Run: headless pygame with SDL's dummy video driver; simulated clock (each Clock.tick advances the game by its frame time, no real sleeping); random seed 0; keys injected as events and as key.get_pressed() state; no mouse input.
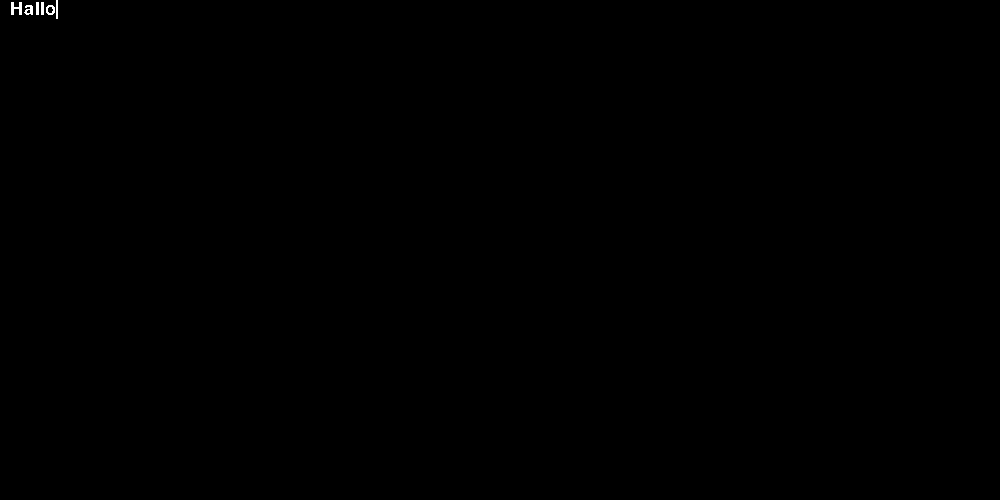
Frame 1 of 4 · flips 1–60 · no input
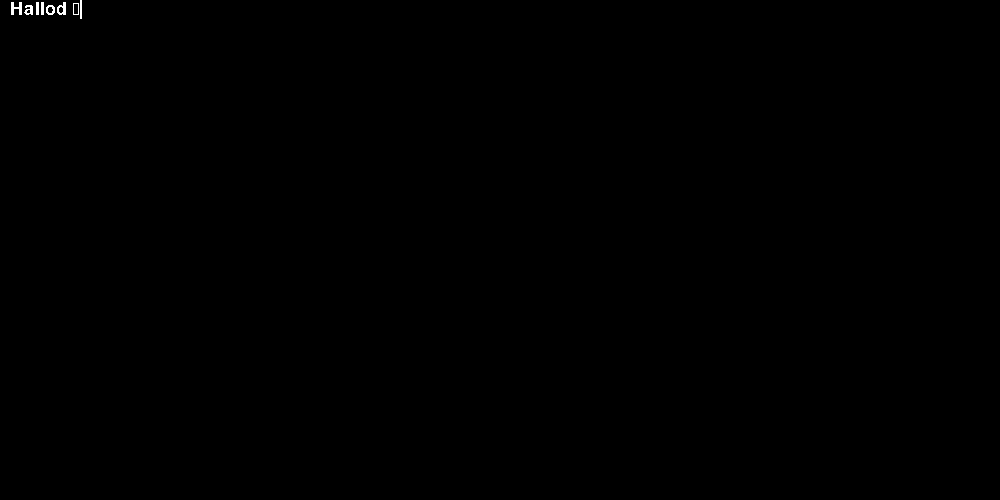
Frame 2 of 4 · flips 61–180 · tapped SPACE, RETURN · held RIGHT (→), D
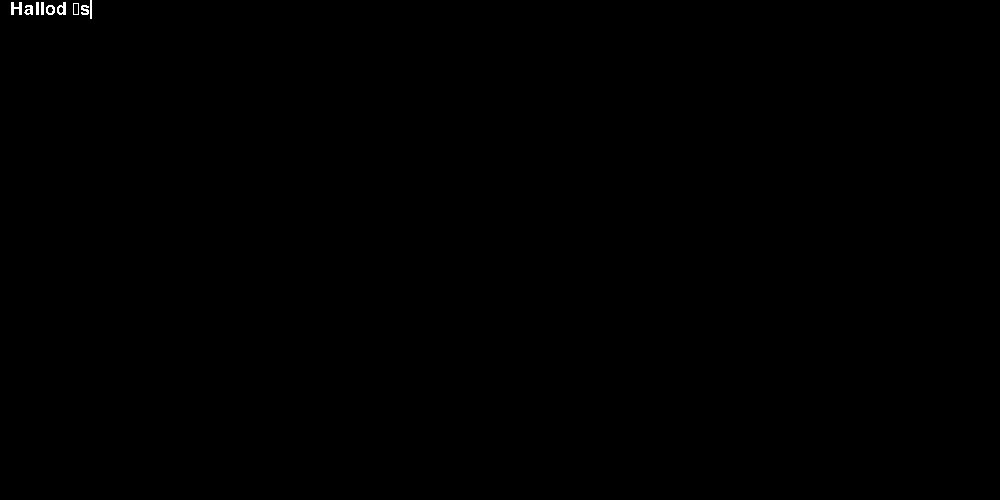
Frame 3 of 4 · flips 181–300 · held DOWN (↓), S
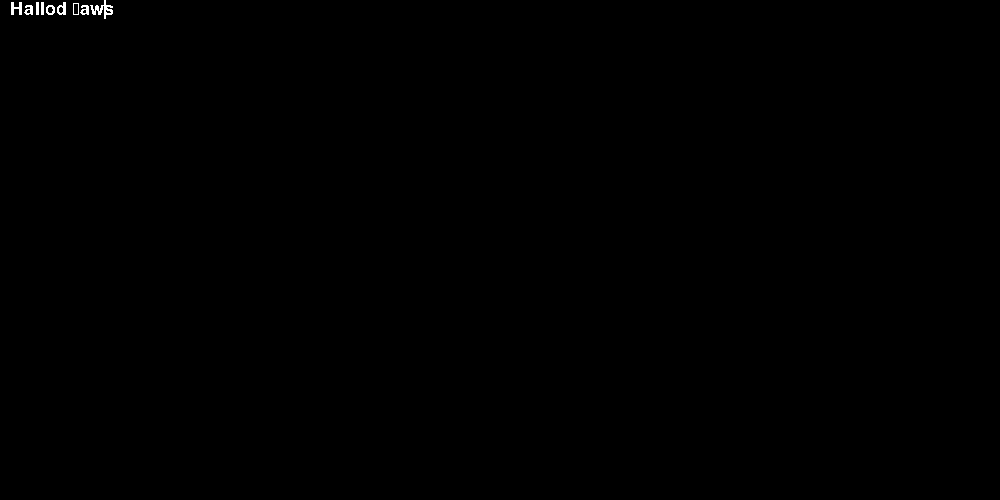
Frame 4 of 4 · flips 301–420 · held LEFT (←), A, UP (↑), W

The pygame program that drew these frames:

import pygame as pg

class pgtextbox:#By K1521
    def __init__(self,width=100,height=10,fontname=None):
        self.surface=pg.Surface((width,height))
        self.text=""
        self.width=width
        self.height=height
        self.font=pg.font.Font(fontname,pgtextbox.getMaxFontSize(fontname,lineheight=height))
        self.curserindex=0
        self.cursersurface=pg.Surface((self.font.size("|")[0]//2,self.font.size("|")[1]))
        self.cursersurface.fill((255,255,255))
        #self.cursersurface=self.font.render("|",False,(255,255,255),(0,0,0))
        self.offsety=int((height-self.font.get_linesize())/2)
        self.offsetx=0


    def curserpos(self):
        return self.font.size(self.text[:self.curserindex])[0]

    def addPgEvent(self,event):
        if event.type==pg.KEYDOWN:
            if event.key==pg.K_BACKSPACE:
                self.deleteAtCurser()
            elif event.key==pg.K_RIGHT:
                self.offsetCurser(1)
            elif event.key==pg.K_LEFT:
                self.offsetCurser(-1)
            else:
                self.insertAtCurser(event.unicode)

    def render(self):
        self.surface.fill((0,0,0))

        width=self.width-self.cursersurface.get_width()
        text=self.font.render(self.text,False,(255,255,255),(0,0,0))


        if self.curserindex>=0:
            curserpos=self.curserpos()+self.offsetx

            curserposnew=max(0,min(curserpos,width))
            self.offsetx+=curserposnew-curserpos
            curserpos=curserposnew
            #if curserpos<0:
                #self.offsetx-=curserpos
                #curserpos=0
            #if curserpos>width:
                #curserpos=curserpos-width
                #self.offsetx-=curserpos
        else:
            #self.offsetx=min(width-text.get_width(),0)
            self.offsetx=0

        self.surface.blit(text,(self.offsetx,self.offsety))
        if self.curserindex>=0:
            self.surface.blit(self.cursersurface,(curserpos,self.offsety))
            #print((curserpos,self.offsety))
        return self.surface

    def insertAtCurser(self,t):
        if self.curserindex<0:
            self.curserindex=len(self.text)
        self.text=self.text[:self.curserindex]+t+self.text[self.curserindex:]
        self.curserindex+=len(t)

    def deleteAtCurser(self,length=1):
        if self.curserindex<0:
            self.curserindex=len(self.text)

        newcurserindex=max(0,self.curserindex-length)
        self.text=self.text[:newcurserindex]+self.text[self.curserindex:]
        self.curserindex=newcurserindex

    def offsetCurser(self,i):
        self.curserindex=max(min(self.curserindex+i,len(self.text)),0)


    @staticmethod
    def longestline(self,fontname,lines):
        size=pg.font.Font(fontname,1000)
        return max(lines,key=lambda t:size(t)[0])

    @staticmethod
    def getMaxFontSize(fontname,width=None,lineheight=None,line=None):
        def font(size):
            return pg.font.Font(fontname,size)
        fontsize=float("inf")# inf

        if width:
            aproxsize=width*1000//font(1000).size(line)[0]
            while font(aproxsize).size(line)[0]<width:
                aproxsize+=1
            while font(aproxsize).size(line)[0]>width:
                aproxsize-=1
            fontsize=min(aproxsize,fontsize)

        if lineheight:
            aproxsize=lineheight*4//3
            while font(aproxsize).get_linesize()<lineheight:
                aproxsize+=1
            while font(aproxsize).get_linesize()>lineheight:
                aproxsize-=1
            fontsize=min(aproxsize,fontsize)
        return fontsize

    @staticmethod
    def rendermultilinetext(text,width=None,height=10,fontname=None,antialias=False,color=(255,255,255),background=None):
        if(len(text)-text.count("\n")==0):
            return pg.Surface((0,0))
        def font(size):
            return pg.font.Font(fontname,size)

        text=text.split("\n")
        fontsize=1000000000# inf

        longestline=None
        if height:
            longestline=pgtextbox.longestline(fontname,lines)
        fontsize=pgtextbox.getMaxFontSize(fontname,width,lineheight,longestline)

        font=font(fontsize)
        width=font.size(longestline)[0]
        lineheight=font.get_linesize()
        heigth=len(text)*lineheight
        textsurface=pg.Surface((width,heigth))
        if background:
            textsurface.fill(background)
        for i,line in enumerate(text):
            textsurface.blit(font.render(line,antialias,color,background),(0,i*lineheight))
        return textsurface

import pygame as pg
pg.init()

screen=pg.display.set_mode((1000,500))
textbox=pgtextbox(200,20)
textbox.insertAtCurser('Hallo')

while True:
    e = pg.event.wait(30000)
    if e.type == pg.QUIT:
        raise StopIteration

    textbox.addPgEvent(e)#uses keydown events
    
    print(textbox.text)

    screen.fill((0,0,0))
    screen.blit(textbox.render(),(10,0))
    pg.display.flip()
pg.display.quit()
